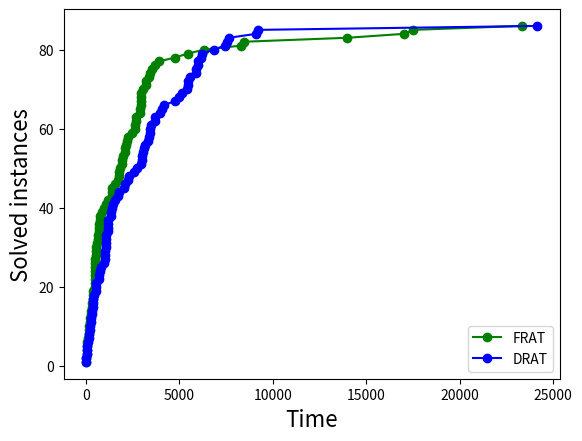

Recreate this plot in Python.
import numpy as np
import pandas as pd
import seaborn as sns
import matplotlib.pyplot as plt

frat = [3400.4300000000003, 3188.86, 2451.73, 33.129999999999995, 17.720000000000002, 769.98, 13980.24, 688.9399999999999, 700.37, 2680.17, 495.18, 353.8, 3354.71, 2695.69, 1564.54, 463.94, 4746.38, 119.07, 685.38, 17509.52, 2159.7, 5456.92, 3215.8100000000004, 1994.19, 3710.3199999999997, 2611.95, 512.39, 243.67000000000002, 388.33000000000004, 23350.79, 1756.8799999999999, 1191.78, 2235.16, 2196.59, 17037.36, 2901.27, 1412.6799999999998, 166.74, 1783.88, 481.25, 385.67999999999995, 1056.9, 6311.58, 2962.29, 2961.59, 148.21, 197.89000000000001, 1365.76, 2106.9, 2618.41, 639.74, 495.69, 540.58, 491.51, 18.09, 468.69, 456.48, 1692.4, 2084.62, 2869.04, 3028.63, 1924.15, 46.089999999999996, 2922.41, 164.89, 1827.75, 2945.16, 293.7, 738.4200000000001, 533.5600000000001, 482.28, 289.06, 302.05, 44.13, 1912.1299999999999, 200.73000000000002, 3890.26, 3515.2, 8270.29, 1368.73, 969.72, 861.63, 589.47, 53.73, 624.55, 8465.619999999999]
drat = [3402.75, 1532.96, 2990.31, 31.07, 19.28, 1191.66, 3429.41, 275.96000000000004, 946.76, 6847.71, 1073.79, 706.81, 5873.98, 5467.379999999999, 2062.13, 1075.93, 5158.8, 229.95, 1762.49, 5481.92, 5420.2, 2239.97, 9104.15, 4753.38, 2046.1999999999998, 1311.3899999999999, 751.78, 330.87, 826.99, 3348.86, 1370.87, 4042.7799999999997, 4196.55, 3707.9800000000005, 6129.09, 7650.1900000000005, 1446.73, 130.09, 3476.3100000000004, 415.59, 1013.73, 3113.5200000000004, 24157.620000000003, 7414.48, 7528.91, 226.87, 367.54, 2958.09, 3328.54, 5881.32, 1356.23, 1013.91, 1157.6399999999999, 1027.32, 14.73, 1093.92, 1194.52, 4950.67, 5988.76, 3073.31, 3181.03, 3935.33, 48.059999999999995, 2277.62, 148.04, 3007.8900000000003, 5971.799999999999, 542.04, 1701.37, 1149.51, 1047.35, 553.01, 557.78, 52.25, 2590.73, 372.72, 6215.49, 5545.06, 3707.9700000000003, 2711.76, 323.99, 354.04999999999995, 672.5400000000001, 176.85999999999999, 274.06, 9200.16]

frat_x = np.sort(frat)
n = frat_x.size
frat_y = np.arange(1, n+1) 

drat_x = np.sort(drat)
drat_y = np.arange(1, n+1) 

# plt.scatter(x=frat_x, y=frat_y, color='green', label="FRAT")
# plt.scatter(x=drat_x, y=drat_y, color='blue', label="DRAT")
plt.plot(frat_x, frat_y, '-o', color='green', label="FRAT")
plt.plot(drat_x, drat_y, '-o', color='blue', label="DRAT")
plt.xlabel('Time', fontsize=16)
plt.ylabel('Solved instances', fontsize=16)
plt.legend(loc='lower right')
plt.show()